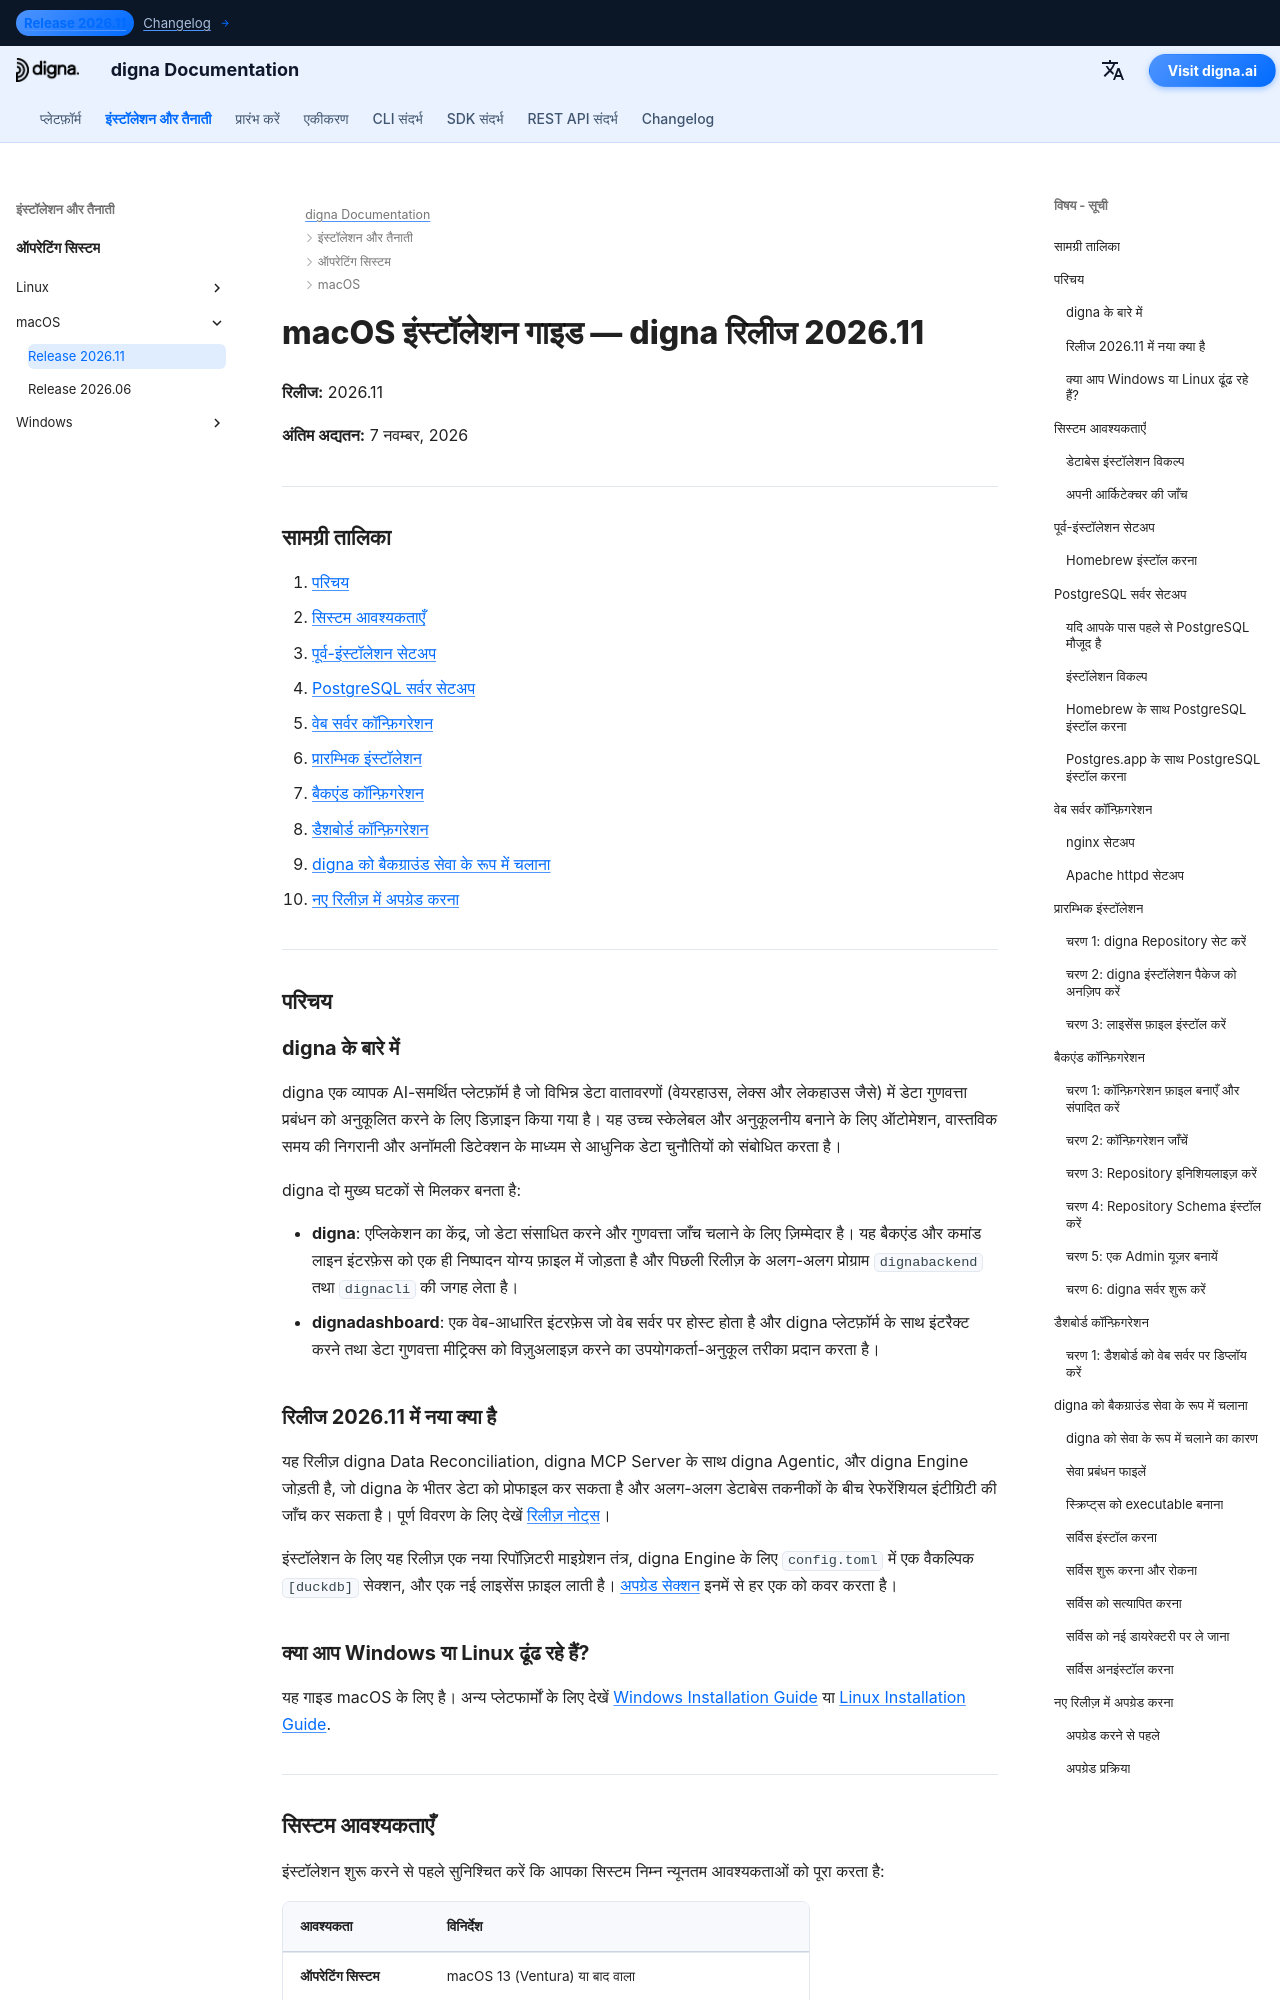

repository: dignaai/digna-docs · page: hi/installation_deployment/macOS/Release 2026.11/installation_guide_digna_macos_2026_11/index.html · generator: mkdocs

---
title: macOS इंस्टॉलेशन गाइड – digna रिलीज 2026.11 | digna डॉक्यूमेंटेशन
description: macOS पर digna रिलीज 2026.11 इंस्टॉल करने के चरण-दर-चरण निर्देश — सिस्टम आवश्यकताएँ, Homebrew और PostgreSQL सेटअप, nginx या Apache कॉन्फ़िगरेशन, बैकएंड और डैशबोर्ड कॉन्फ़िगरेशन, digna को बैकग्राउंड सेवा के रूप में चलाना, और रिलीज़ 2026.06 से अपग्रेड करना।
keywords: digna macOS इंस्टॉलेशन, digna mac डिप्लॉयमेंट गाइड, digna बैकएंड सेटअप, digna डैशबोर्ड इंस्टॉलेशन, postgresql homebrew, nginx macOS, digna launchd सेवा, digna अपग्रेड गाइड
image: /assets/logo_square.png
---

# macOS इंस्टॉलेशन गाइड — digna रिलीज 2026.11

**रिलीज:** 2026.11

**अंतिम अद्यतन:** 7 नवम्बर, 2026


---

## सामग्री तालिका

1. [परिचय](#introduction)
2. [सिस्टम आवश्यकताएँ](#system-requirements)
3. [पूर्व-इंस्टॉलेशन सेटअप](#pre-installation-setup)
4. [PostgreSQL सर्वर सेटअप](#postgresql-server-setup)
5. [वेब सर्वर कॉन्फ़िगरेशन](#web-server-configuration)
6. [प्रारम्भिक इंस्टॉलेशन](#initial-installation)
7. [बैकएंड कॉन्फ़िगरेशन](#backend-configuration)
8. [डैशबोर्ड कॉन्फ़िगरेशन](#dashboard-configuration)
9. [digna को बैकग्राउंड सेवा के रूप में चलाना](#running-digna-as-a-background-service)
10. [नए रिलीज़ में अपग्रेड करना](#upgrading-to-a-new-release)

---

## परिचय {: #introduction }

### digna के बारे में

digna एक व्यापक AI-समर्थित प्लेटफ़ॉर्म है जो विभिन्न डेटा वातावरणों (वेयरहाउस, लेक्स और लेकहाउस जैसे) में डेटा गुणवत्ता प्रबंधन को अनुकूलित करने के लिए डिज़ाइन किया गया है। यह उच्च स्केलेबल और अनुकूलनीय बनाने के लिए ऑटोमेशन, वास्तविक समय की निगरानी और अनॉमली डिटेक्शन के माध्यम से आधुनिक डेटा चुनौतियों को संबोधित करता है।

digna दो मुख्य घटकों से मिलकर बनता है:

- **digna**: एप्लिकेशन का केंद्र, जो डेटा संसाधित करने और गुणवत्ता जाँच चलाने के लिए ज़िम्मेदार है। यह बैकएंड और कमांड लाइन इंटरफ़ेस को एक ही निष्पादन योग्य फ़ाइल में जोड़ता है और पिछली रिलीज़ के अलग-अलग प्रोग्राम `dignabackend` तथा `dignacli` की जगह लेता है।
- **dignadashboard**: एक वेब-आधारित इंटरफ़ेस जो वेब सर्वर पर होस्ट होता है और digna प्लेटफ़ॉर्म के साथ इंटरैक्ट करने तथा डेटा गुणवत्ता मीट्रिक्स को विज़ुअलाइज़ करने का उपयोगकर्ता-अनुकूल तरीका प्रदान करता है।

### रिलीज 2026.11 में नया क्या है

यह रिलीज़ digna Data Reconciliation, digna MCP Server के साथ digna Agentic, और digna Engine जोड़ती है, जो digna के भीतर डेटा को प्रोफाइल कर सकता है और अलग-अलग डेटाबेस तकनीकों के बीच रेफरेंशियल इंटीग्रिटी की जाँच कर सकता है। पूर्ण विवरण के लिए देखें [रिलीज़ नोट्स](../../../changelog/Release_202611.md)।

इंस्टॉलेशन के लिए यह रिलीज़ एक नया रिपॉज़िटरी माइग्रेशन तंत्र, digna Engine के लिए `config.toml` में एक वैकल्पिक `[duckdb]` सेक्शन, और एक नई लाइसेंस फ़ाइल लाती है। [अपग्रेड सेक्शन](#upgrading-to-a-new-release) इनमें से हर एक को कवर करता है।
